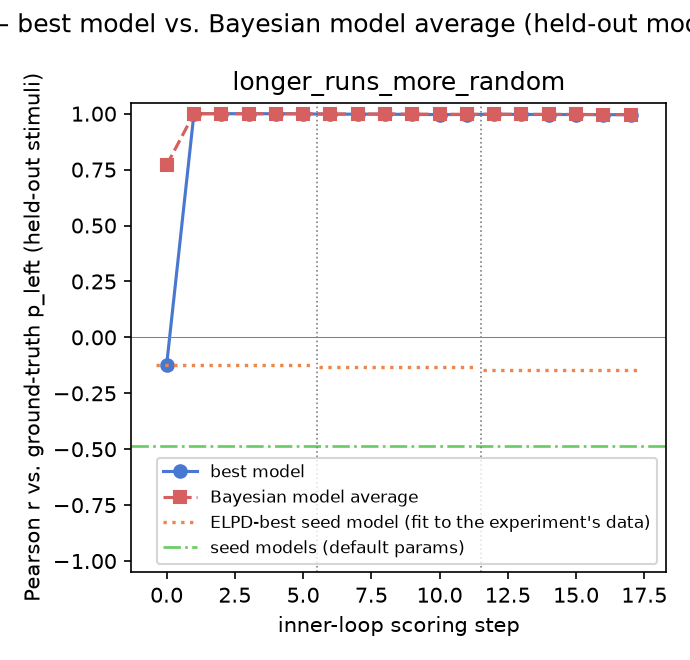

The data file committed next to this chart (first rows):
gt_model, experiment, step, iteration, global_step, best_model, pearson_r, rmse, kl_regret, bias, calib_slope, calib_intercept, pearson_r_bma, rmse_bma, kl_regret_bma, bias_bma, calib_slope_bma, calib_intercept_bma, incumbent_changed, incumbent_is_discovered, n_eval_excluded, eval_excluded_models
longer_runs_more_random, 1, 0, , 0, finite_experience_occurrence, -0.1233, 0.2113, 0.09748, 0.01162, -0.003644, 0.5132, 0.7701, 0.1416, 0.04746, 0.01934, 0.7436, 0.1475, False, False, 0, 
longer_runs_more_random, 1, 1, 0, 1, relative_longest_streak, 1, 0.002102, 1.4239769144615e-05, 2.322414030216635e-06, 0.9903, 0.00484, 1, 0.002099, 1.4174849589569991e-05, 6.975807349214525e-05, 0.9903, 0.004896, True, True, 0, 
longer_runs_more_random, 1, 2, 1, 2, person_specific_streak_span, 1, 0.001082, 5.849599684515624e-06, -1.1047518215024064e-06, 0.9994, 0.0003228, 0.9999, 0.004813, 5.587649042488236e-05, 0.002401, 1.01, -0.002445, True, True, 0, 
longer_runs_more_random, 1, 3, 2, 3, length_discounted_streak_span, 0.9999, 0.00365, 5.004074046811497e-05, -1.648420369826468e-06, 0.9939, 0.003055, 0.9997, 0.005416, 7.057274423283581e-05, 0.0007807, 1.001, 0.0003995, True, True, 1, pair_normalized_streak_contrast
longer_runs_more_random, 1, 4, 3, 4, length_discounted_streak_span, 0.9999, 0.00365, 5.004074046811497e-05, -1.648420369826468e-06, 0.9939, 0.003055, 0.9997, 0.005444, 7.458058101819765e-05, 0.0005557, 1.008, -0.00325, False, True, 1, exemplar_streak_vs_zigzag; pair_normaliz…
longer_runs_more_random, 1, 5, 4, 5, endpoint_anchored_streak_span, 0.9993, 0.01097, 0.0003712, -1.3286182062904925e-06, 0.9631, 0.01846, 0.9995, 0.006853, 0.0001399, 0.0002454, 0.9961, 0.002212, True, True, 1, exemplar_streak_vs_zigzag; noisy_encodin…
longer_runs_more_random, 2, 0, , 6, ordinal_verdict_plus_streak_span, 0.9978, 0.01665, 0.0006469, -2.7789412874178776e-05, 1.04, -0.02003, 0.9989, 0.01234, 0.0003554, -2.034988817891663e-05, 1.034, -0.01711, True, True, 0, 
longer_runs_more_random, 2, 1, 0, 7, ordinal_verdict_plus_streak_span, 0.9978, 0.01665, 0.0006469, -2.7789412874178776e-05, 1.04, -0.02003, 0.9987, 0.0133, 0.0004119, 2.4756921750726064e-05, 1.035, -0.01762, False, True, 0, 
longer_runs_more_random, 2, 2, 1, 8, ordinal_verdict_plus_streak_span, 0.9978, 0.01665, 0.0006469, -2.7789412874178776e-05, 1.04, -0.02003, 0.9985, 0.01413, 0.0004643, 7.317750644421395e-05, 1.037, -0.01829, False, True, 0, 
longer_runs_more_random, 2, 3, 2, 9, aligned_overlap_streak_contrast, 0.9965, 0.02076, 0.0011, -3.212790697872555e-05, 1.045, -0.02228, 0.9981, 0.0158, 0.0005887, 1.8854588190303537e-05, 1.039, -0.01953, True, True, 1, exemplar_alignment_category_membership
longer_runs_more_random, 2, 4, 3, 10, aligned_overlap_accelerating_streak, 0.9961, 0.02145, 0.001195, -3.468784883527953e-05, 1.044, -0.02213, 0.9976, 0.0171, 0.000696, -5.7063872386917834e-06, 1.039, -0.01947, True, True, 1, exemplar_alignment_category_membership
longer_runs_more_random, 2, 5, 4, 11, primacy_scanned_overlap_streak, 0.9962, 0.02087, 0.001148, -2.9215271369374973e-05, 1.039, -0.01942, 0.9971, 0.01864, 0.0008661, -2.108644185910397e-05, 1.039, -0.01946, True, True, 1, exemplar_alignment_category_membership
longer_runs_more_random, 3, 0, , 12, aligned_overlap_streak_contrast, 0.9976, 0.017, 0.000709, -2.720296340679236e-05, 1.038, -0.01886, 0.9976, 0.01708, 0.000714, -2.777272791814044e-05, 1.037, -0.01863, True, True, 0, 
longer_runs_more_random, 3, 1, 0, 13, overlap_thurstonian_streak_contrast, 0.9966, 0.01873, 0.0008721, -2.946453895764397e-05, 1.026, -0.01288, 0.9972, 0.01774, 0.0007711, -2.8632707575416885e-05, 1.033, -0.01644, True, True, 0, 
longer_runs_more_random, 3, 2, 1, 14, additive_variance_overlap_streak, 0.9963, 0.01909, 0.0009393, -2.818256287850844e-05, 1.022, -0.01078, 0.9969, 0.01816, 0.0008213, -2.8818123941340122e-05, 1.028, -0.01413, True, True, 0, 
longer_runs_more_random, 3, 3, 2, 15, additive_variance_edit_streak, 0.9962, 0.01972, 0.0009943, -2.671812389194833e-05, 1.027, -0.01372, 0.9967, 0.01852, 0.0008615, -2.8011497744957586e-05, 1.028, -0.01399, True, True, 1, per_flip_forger_streak_evidence
longer_runs_more_random, 3, 4, 3, 16, coherent_edit_noise_accelerating_streak, 0.9956, 0.022, 0.001232, -3.053102639643069e-05, 1.038, -0.01922, 0.996, 0.02079, 0.00109, -2.9358175916077155e-05, 1.035, -0.01747, True, True, 1, per_flip_forger_streak_evidence
longer_runs_more_random, 3, 5, 4, 17, coherent_edit_noise_accelerating_streak, 0.9956, 0.022, 0.001232, -3.053102639643069e-05, 1.038, -0.01922, 0.9959, 0.0212, 0.001129, -3.0092668683632218e-05, 1.036, -0.01804, False, True, 1, per_flip_forger_streak_evidence
